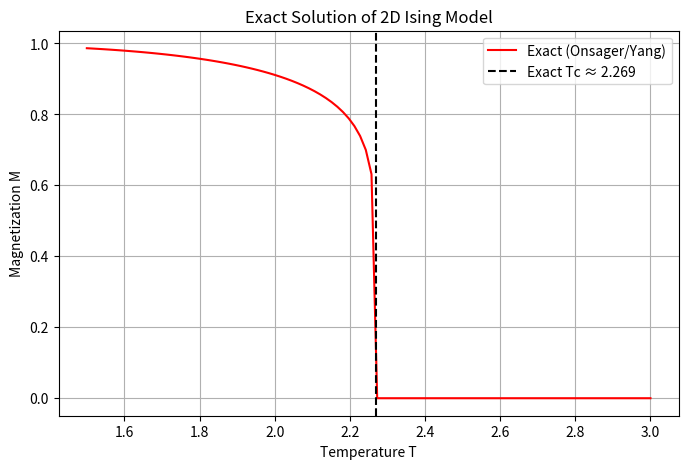

This figure's Python source:
import numpy as np
import matplotlib.pyplot as plt

def exact_magnetization(T, J=1.0):
    """オンサガーの厳密解（無限系の磁化）"""
    Tc = 2.0 * J / np.log(1.0 + np.sqrt(2.0))
    if T >= Tc:
        return 0.0
    else:
        m = (1.0 - (np.sinh(2.0 * J / T))**(-4))**(1.0/8.0)
        return m

# 比較用の温度範囲
T_range = np.linspace(1.5, 3.0, 100)
M_exact = [exact_magnetization(t) for t in T_range]
Tc_exact = 2.0 / np.log(1.0 + np.sqrt(2.0))

plt.figure(figsize=(8, 5))
plt.plot(T_range, M_exact, 'r-', label='Exact (Onsager/Yang)')
plt.axvline(x=Tc_exact, color='k', linestyle='--', label=f'Exact Tc ≈ {Tc_exact:.3f}')
plt.xlabel('Temperature T')
plt.ylabel('Magnetization M')
plt.title('Exact Solution of 2D Ising Model')
plt.legend()
plt.grid(True)
plt.show()
